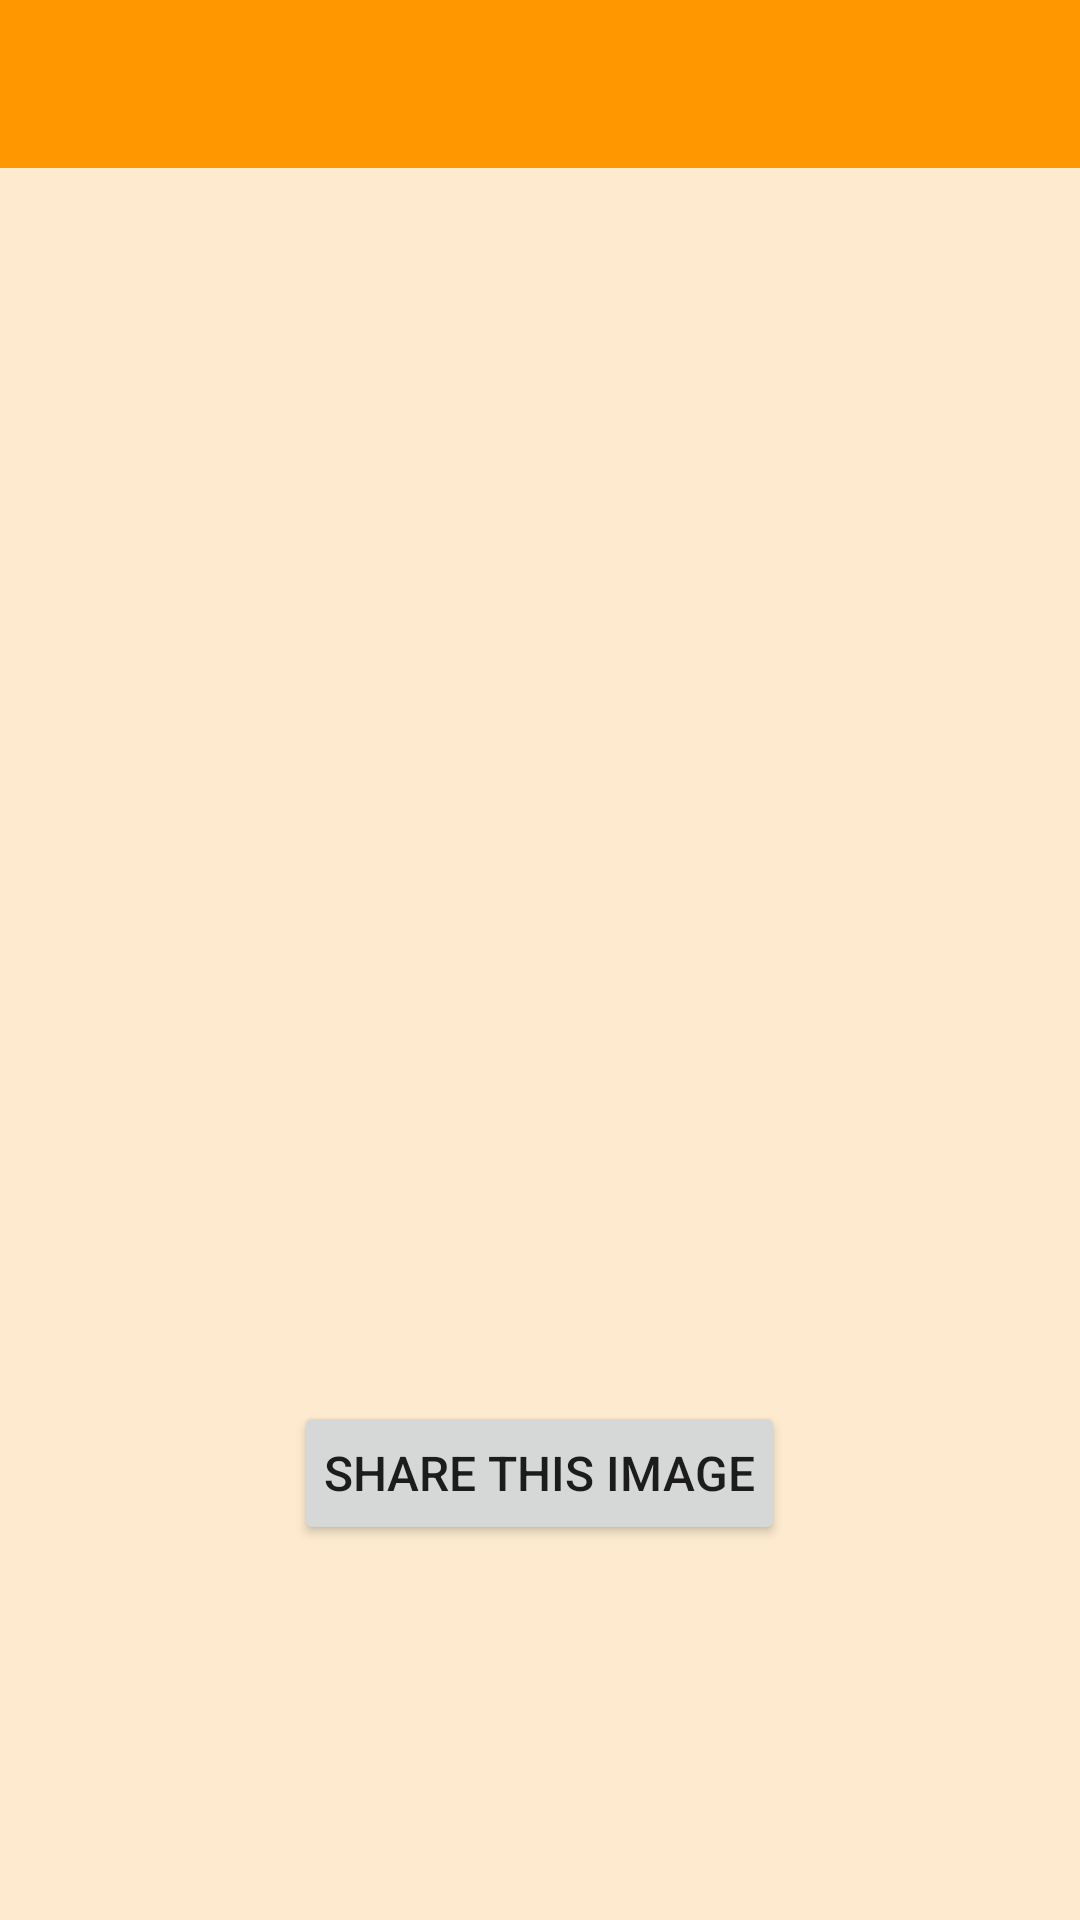

Reconstruct the res/layout file that produces this screen, plus the resources it refers to.
<!-- AndroidManifest.xml: application theme AppTheme -->
<!-- res/layout/pickanimage.xml -->
<?xml version="1.0" encoding="utf-8"?>
<LinearLayout xmlns:android="http://schemas.android.com/apk/res/android"
    android:layout_width="match_parent"
    android:layout_height="match_parent"
    android:layout_marginBottom="0dp"
    android:layout_marginLeft="0dp"
    android:layout_marginRight="0dp"
    android:layout_marginTop="0dp"
    android:background="@color/bkg"
    android:orientation="vertical" >

    <android.support.v7.widget.Toolbar
        android:id="@+id/toolbar2"
        android:layout_height="wrap_content"
        android:layout_width="match_parent"
        android:elevation="0dp"
        android:minHeight="?attr/actionBarSize"
        android:background="@color/barColor" />

    <ImageView
        android:id="@+id/theImage"
        android:layout_width="match_parent"
        android:layout_height="400dp"
        android:layout_gravity="center_horizontal"
        android:layout_marginBottom="5dp"
        android:layout_marginTop="2dp" >
    </ImageView>

    <Button
        android:id="@+id/button04"
        android:layout_width="wrap_content"
        android:layout_height="wrap_content"
        android:layout_gravity="center_horizontal"
        android:layout_marginTop="4dp"
        android:paddingLeft="10dp"
        android:paddingRight="10dp"
        android:text="@string/button4_label"
        android:textSize="16sp" />

</LinearLayout>
<!-- resources referenced by this layout -->
<resources>
  <color name="barColor">@color/colorPrimary</color>
  <color name="bkg">#99ffe0b2</color>
  <string name="button4_label">Share this Image</string>
  <style name="AppTheme" parent="Theme.AppCompat.Light.NoActionBar">
          <item name="colorPrimary">@color/colorPrimary</item>
          <item name="colorPrimaryDark">@color/colorPrimaryDark</item>
          <item name="colorAccent">@color/colorAccent</item>
      </style>
  <color name="colorPrimary">#ff9800</color>
  <color name="colorPrimaryDark">#f57c00</color>
  <color name="colorAccent">#ffc107</color>
</resources>
